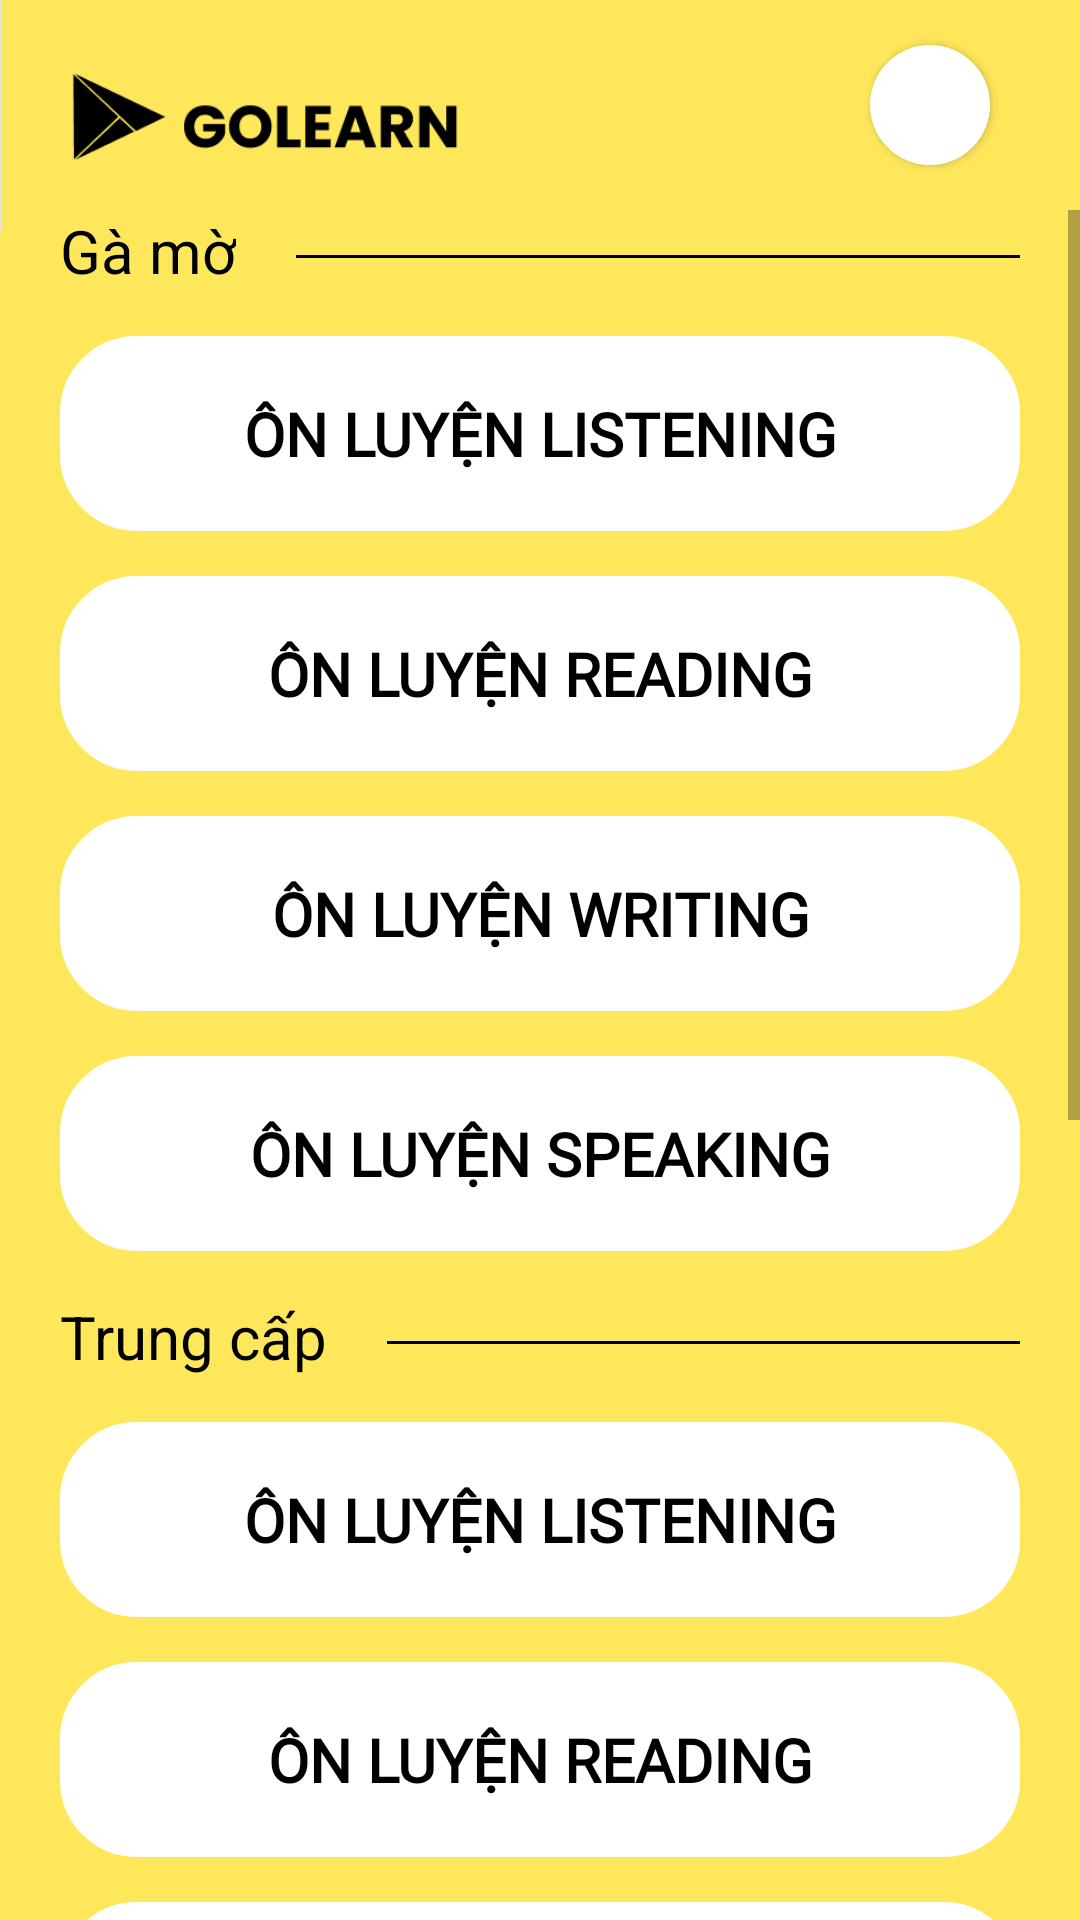

This screen was rendered from an Android layout file. Write that file and the resources it references.
<!-- AndroidManifest.xml: application theme Theme.ToeicApp -->
<!-- res/layout/fragment_home.xml -->
<?xml version="1.0" encoding="utf-8"?>
<RelativeLayout xmlns:android="http://schemas.android.com/apk/res/android"
    xmlns:tools="http://schemas.android.com/tools"
    android:layout_width="match_parent"
    android:layout_height="match_parent"
    xmlns:app="http://schemas.android.com/apk/res-auto"
    tools:context=".fragment.HomeFragment"
    android:background="@color/yellow"
    >

    <ImageView
        android:id="@+id/logo"
        android:layout_width="180dp"
        android:layout_height="80dp"
        android:layout_alignParentLeft="true"
        android:layout_alignParentTop="true"
        android:layout_marginTop="-3dp"
        android:src="@drawable/logo"
        ></ImageView>

    <androidx.cardview.widget.CardView
        android:layout_width="40dp"
        android:layout_height="40dp"
        android:layout_alignParentRight="true"
        android:layout_alignParentTop="true"
        android:layout_marginTop="15dp"
        android:layout_marginRight="30dp"
        app:cardCornerRadius="200dp"
        android:background="@drawable/avtoval">
        <ImageView
            android:id="@+id/avt"
            android:layout_width="match_parent"
            android:layout_height="match_parent"
            android:background="@drawable/avtoval"
            android:scaleType="centerCrop"
            ></ImageView>
    </androidx.cardview.widget.CardView>

    <ScrollView
        android:id="@+id/homescrollView"
        android:layout_width="420dp"
        android:layout_height="600dp"
        android:layout_marginTop="70dp"
        app:layout_constraintEnd_toEndOf="parent"
        app:layout_constraintStart_toStartOf="parent">
        <LinearLayout
            android:layout_width="match_parent"
            android:layout_height="wrap_content"
            android:orientation="vertical"
            android:layout_marginHorizontal="20dp">
            <LinearLayout
                android:layout_width="match_parent"
                android:layout_height="wrap_content"
                android:orientation="horizontal"
                >
                <TextView
                    android:layout_width="wrap_content"
                    android:layout_height="wrap_content"
                    android:text="@string/gamo"
                    android:textAppearance="@style/gamo"
                    android:gravity="top"
                    />
                <View
                    android:layout_width="match_parent"
                    android:layout_height="1dp"
                    android:layout_marginLeft="20dp"
                    android:layout_marginTop="15dp"
                    android:background="@color/black"
                    />
            </LinearLayout>

            <Button
                android:id="@+id/btnlisgamo"
                android:layout_width="match_parent"
                android:layout_height="65dp"
                android:layout_alignParentLeft="true"
                android:layout_alignParentTop="true"
                android:layout_marginTop="15dp"
                android:background="@drawable/radiusbtn"
                android:fontFamily="@font/utmavo"
                android:text="Ôn luyện Listening"
                android:textColor="@color/black"
                android:textSize="20dp"
                android:textStyle="bold"
                app:backgroundTint="#FFFFFF" />
            <Button
                android:id="@+id/btnreadgamo"
                android:layout_width="match_parent"
                android:layout_height="65dp"
                android:layout_marginTop="15dp"
                android:layout_below="@+id/btnlisgamo"
                android:background="@drawable/radiusbtn"
                app:backgroundTint="#FFFFFF"
                android:text="Ôn luyện Reading"
                android:textSize="20dp"
                android:textColor="@color/black"
                android:fontFamily="@font/utmavo"
                android:textStyle="bold"
                />
            <Button
                android:id="@+id/btnwrigamo"
                android:layout_width="match_parent"
                android:layout_height="65dp"
                android:layout_marginTop="15dp"
                android:layout_below="@+id/btnreadgamo"
                android:background="@drawable/radiusbtn"
                app:backgroundTint="#FFFFFF"
                android:text="Ôn luyện Writing"
                android:textSize="20dp"
                android:textColor="@color/black"
                android:fontFamily="@font/utmavo"
                android:textStyle="bold"
                />
            <Button
                android:id="@+id/btnspegamo"
                android:layout_width="match_parent"
                android:layout_height="65dp"
                android:layout_marginTop="15dp"
                android:layout_below="@+id/btnwrigamo"
                android:background="@drawable/radiusbtn"
                app:backgroundTint="#FFFFFF"
                android:text="Ôn luyện Speaking"
                android:textSize="20dp"
                android:textColor="@color/black"
                android:fontFamily="@font/utmavo"
                android:textStyle="bold"
                />
            <LinearLayout
                android:layout_width="match_parent"
                android:layout_height="wrap_content"
                android:orientation="horizontal"
                android:layout_marginTop="15dp"
                >
                <TextView
                    android:layout_width="wrap_content"
                    android:layout_height="wrap_content"
                    android:text="Trung cấp"
                    android:textAppearance="@style/gamo"
                    android:gravity="top"
                    />
                <View
                    android:layout_width="match_parent"
                    android:layout_height="1dp"
                    android:layout_marginLeft="20dp"
                    android:layout_marginTop="15dp"
                    android:background="@color/black"
                    />
            </LinearLayout>
            <Button
                android:id="@+id/btnlistrungcap"
                android:layout_width="match_parent"
                android:layout_height="65dp"
                android:layout_marginTop="15dp"
                android:background="@drawable/radiusbtn"
                android:fontFamily="@font/utmavo"
                android:text="Ôn luyện Listening"
                android:textColor="@color/black"
                android:textSize="20dp"
                android:textStyle="bold"
                app:backgroundTint="#FFFFFF" />
            <Button
                android:id="@+id/btnreadtrungcap"
                android:layout_width="match_parent"
                android:layout_height="65dp"
                android:layout_marginTop="15dp"
                android:layout_below="@+id/btnlistrungcap"
                android:background="@drawable/radiusbtn"
                app:backgroundTint="#FFFFFF"
                android:text="Ôn luyện Reading"
                android:textSize="20dp"
                android:textColor="@color/black"
                android:fontFamily="@font/utmavo"
                android:textStyle="bold"
                />
            <Button
                android:id="@+id/btnwritrungcap"
                android:layout_width="match_parent"
                android:layout_height="65dp"
                android:layout_marginTop="15dp"
                android:layout_below="@+id/btnreadtrungcap"
                android:background="@drawable/radiusbtn"
                app:backgroundTint="#FFFFFF"
                android:text="Ôn luyện Writing"
                android:textSize="20dp"
                android:textColor="@color/black"
                android:fontFamily="@font/utmavo"
                android:textStyle="bold"
                />
            <Button
                android:id="@+id/btnspetrungcap"
                android:layout_width="match_parent"
                android:layout_height="65dp"
                android:layout_marginTop="15dp"
                android:layout_below="@+id/btnwritrungcap"
                android:background="@drawable/radiusbtn"
                app:backgroundTint="#FFFFFF"
                android:text="Ôn luyện Speaking"
                android:textSize="20dp"
                android:textColor="@color/black"
                android:fontFamily="@font/utmavo"
                android:textStyle="bold"
                />

            <LinearLayout
                android:layout_width="match_parent"
                android:layout_height="wrap_content"
                android:orientation="horizontal"
                android:layout_marginTop="15dp"
                >
                <TextView
                    android:layout_width="wrap_content"
                    android:layout_height="wrap_content"
                    android:text="Cao cấp"
                    android:textAppearance="@style/gamo"
                    android:gravity="top"
                    />
                <View
                    android:layout_width="match_parent"
                    android:layout_height="1dp"
                    android:layout_marginLeft="20dp"
                    android:layout_marginTop="15dp"
                    android:background="@color/black"
                    />
            </LinearLayout>

            <Button
                android:id="@+id/liscaocap"
                android:layout_width="match_parent"
                android:layout_height="65dp"
                android:layout_marginTop="15dp"
                android:background="@drawable/radiusbtn"
                android:fontFamily="@font/utmavo"
                android:text="Ôn luyện Listening"
                android:textColor="@color/black"
                android:textSize="20dp"
                android:textStyle="bold"
                app:backgroundTint="#FFFFFF" />
            <Button
                android:id="@+id/readcaocap"
                android:layout_width="match_parent"
                android:layout_height="65dp"
                android:layout_marginTop="15dp"
                android:layout_below="@+id/liscaocap"
                android:background="@drawable/radiusbtn"
                app:backgroundTint="#FFFFFF"
                android:text="Ôn luyện Reading"
                android:textSize="20dp"
                android:textColor="@color/black"
                android:fontFamily="@font/utmavo"
                android:textStyle="bold"
                />
            <Button
                android:id="@+id/wricaocap"
                android:layout_width="match_parent"
                android:layout_height="65dp"
                android:layout_marginTop="15dp"
                android:layout_below="@+id/readcaocap"
                android:background="@drawable/radiusbtn"
                app:backgroundTint="#FFFFFF"
                android:text="Ôn luyện Writing"
                android:textSize="20dp"
                android:textColor="@color/black"
                android:fontFamily="@font/utmavo"
                android:textStyle="bold"
                />
            <Button
                android:id="@+id/Specaocap"
                android:layout_width="match_parent"
                android:layout_height="65dp"
                android:layout_marginTop="15dp"
                android:layout_below="@+id/wricaocap"
                android:background="@drawable/radiusbtn"
                app:backgroundTint="#FFFFFF"
                android:text="Ôn luyện Speaking"
                android:textSize="20dp"
                android:textColor="@color/black"
                android:fontFamily="@font/utmavo"
                android:textStyle="bold"
                />
        </LinearLayout>
    </ScrollView>


</RelativeLayout>
<!-- resources referenced by this layout -->
<resources>
  <color name="black">#FF000000</color>
  <color name="yellow">#FEE75B</color>
  <!-- drawable avtoval (drawable) -->
  <?xml version="1.0" encoding="utf-8"?>
  <selector xmlns:android="http://schemas.android.com/apk/res/android">
      <item>
          <shape android:shape="oval">
              <size android:width="50dp" android:height="50dp"/>
              <stroke android:width="2dp" android:color="@color/white"></stroke>
          </shape>
      </item>
  </selector>
  <!-- drawable logo: png bitmap (drawable, 4432 bytes) -->
  <!-- drawable radiusbtn (drawable) -->
  <?xml version="1.0" encoding="utf-8"?>
  <selector xmlns:android="http://schemas.android.com/apk/res/android">
      <item android:state_pressed="true" >
          <shape android:shape="rectangle"  >
              <corners android:radius="25dip" />
              <stroke android:width="1dp" android:color="@color/black"></stroke>
              <padding
                  android:left="8dp"
                  android:top="4dp"
                  android:right="8dp"
                  android:bottom="4dp" />
          </shape>
      </item>
      <item android:state_focused="true">
          <shape android:shape="rectangle"  >
              <corners android:radius="25dip" />
              <stroke android:width="1dp" android:color="@color/black"></stroke>
              <padding
                  android:left="8dp"
                  android:top="4dp"
                  android:right="8dp"
                  android:bottom="4dp" />
          </shape>
      </item>
      <item >
          <shape android:shape="rectangle" >
              <corners android:radius="25dip" />
              <stroke android:width="1dp" android:color="@color/black"></stroke>
              <padding
                  android:left="8dp"
                  android:top="4dp"
                  android:right="8dp"
                  android:bottom="4dp" />
  
          </shape>
      </item>
  </selector>
  <string name="gamo">Gà mờ</string>
  <style name="gamo">
          <item name="android:textSize">20sp</item>
          <item name="android:textColor">#000000</item>
      </style>
  <style name="Theme.ToeicApp" parent="Theme.MaterialComponents.DayNight.DarkActionBar">
          
          <item name="colorPrimary">@color/purple_500</item>
          <item name="colorPrimaryVariant">@color/purple_700</item>
          <item name="colorOnPrimary">@color/white</item>
          
          <item name="colorSecondary">@color/teal_200</item>
          <item name="colorSecondaryVariant">@color/teal_700</item>
          <item name="colorOnSecondary">@color/black</item>
          
          <item name="android:statusBarColor" tools:targetApi="l">?attr/colorPrimaryVariant</item>
          
      </style>
  <color name="white">#FFFFFFFF</color>
  <color name="purple_500">#FF6200EE</color>
  <color name="purple_700">#FF3700B3</color>
  <color name="teal_200">#FF03DAC5</color>
  <color name="teal_700">#FF018786</color>
</resources>
